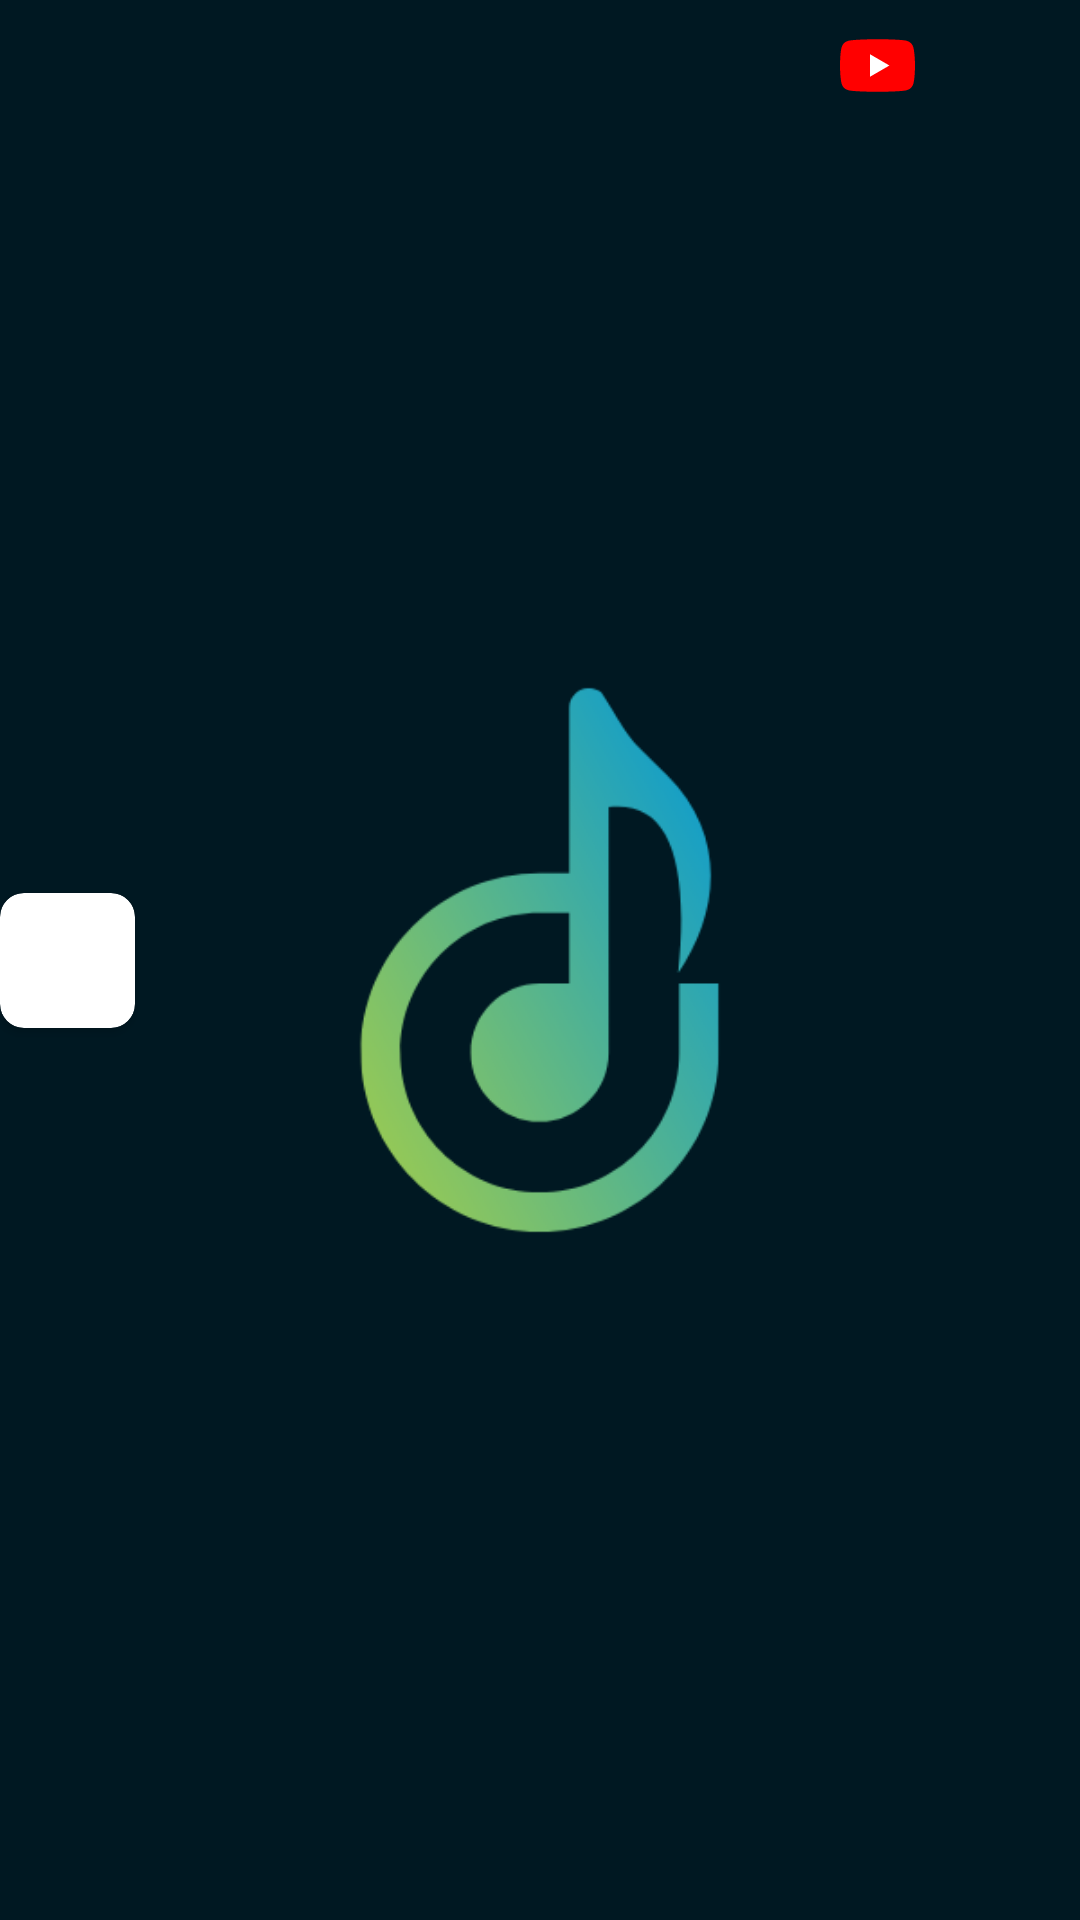

Write the Android layout XML for this screen, with the resource values it uses.
<!-- AndroidManifest.xml: application theme Theme.SplashScreen -->
<!-- res/layout/fragment_search_youtube_songs_item.xml -->
<?xml version="1.0" encoding="utf-8"?>
<layout xmlns:tools="http://schemas.android.com/tools"
    xmlns:android="http://schemas.android.com/apk/res/android"
    xmlns:app="http://schemas.android.com/apk/res-auto">
    <data>
        <variable
            name="ytSong"
            type="br.com.listennow.webclient.song.model.SearchYTSongResponse" />
    </data>

    <androidx.constraintlayout.widget.ConstraintLayout
        android:layout_width="match_parent"
        android:layout_height="wrap_content"
        android:layout_margin="12dp">

        <androidx.cardview.widget.CardView
            android:id="@+id/list_songs_search_cardView_thumb"
            android:layout_width="wrap_content"
            android:layout_height="wrap_content"
            app:cardCornerRadius="8dp"
            app:layout_constraintBottom_toBottomOf="parent"
            app:layout_constraintStart_toStartOf="parent"
            app:layout_constraintTop_toTopOf="parent"
            app:layout_constraintEnd_toStartOf="@+id/fragment_search_youtube_songs_buttons_and_texts"
            app:layout_constraintHorizontal_chainStyle="packed"
            app:layout_constraintHorizontal_bias="0">

            <ImageView
                android:id="@+id/list_songs_search_thumb"
                android:layout_width="45dp"
                android:layout_height="45dp"
                app:layout_constraintBottom_toBottomOf="parent"
                app:layout_constraintStart_toStartOf="parent"
                app:layout_constraintTop_toTopOf="parent"
                bindImage="@{ytSong.thumb}"/>
        </androidx.cardview.widget.CardView>

        <androidx.constraintlayout.widget.ConstraintLayout
            android:id="@+id/fragment_search_youtube_songs_buttons_and_texts"
            android:layout_width="match_parent"
            android:layout_height="wrap_content"
            app:layout_constraintEnd_toEndOf="parent"
            app:layout_constraintStart_toEndOf="@+id/list_songs_search_cardView_thumb"
            app:layout_constraintTop_toTopOf="parent"
            app:layout_constraintHorizontal_chainStyle="packed"
            app:layout_constrainedWidth="true">

            <androidx.constraintlayout.widget.ConstraintLayout
                android:id="@+id/fragment_search_youtube_songs_artist_song_name_constraint"
                android:layout_width="wrap_content"
                android:layout_height="match_parent"
                android:layout_marginStart="7dp"
                app:layout_constraintEnd_toStartOf="@+id/container_buttons_sync_youtube"
                app:layout_constraintHorizontal_chainStyle="spread_inside"
                app:layout_constraintStart_toStartOf="parent"
                app:layout_constraintTop_toTopOf="parent"
                app:layout_constrainedWidth="true">

                <TextView
                    android:id="@+id/list_songs_search_title"
                    android:layout_width="wrap_content"
                    android:layout_height="wrap_content"
                    android:layout_marginBottom="3dp"
                    android:ellipsize="end"
                    android:maxLines="1"
                    android:textSize="16sp"
                    android:textStyle="bold"
                    app:layout_constraintBottom_toTopOf="@+id/list_songs_search_artist"
                    app:layout_constraintStart_toStartOf="parent"
                    app:layout_constraintTop_toTopOf="parent"
                    tools:text="Love Story"
                    android:text="@{ytSong.title}"/>

                <TextView
                    android:id="@+id/list_songs_search_artist"
                    android:layout_width="wrap_content"
                    android:layout_height="wrap_content"
                    android:ellipsize="end"
                    android:maxLines="1"
                    app:layout_constraintBottom_toBottomOf="parent"
                    app:layout_constraintStart_toStartOf="parent"
                    tools:text="Taylor Swift"
                    android:text="@{ytSong.artist}"/>
            </androidx.constraintlayout.widget.ConstraintLayout>

            <androidx.constraintlayout.widget.ConstraintLayout
                android:id="@+id/container_buttons_sync_youtube"
                android:layout_width="wrap_content"
                android:layout_height="wrap_content"
                app:layout_constraintTop_toTopOf="parent"
                app:layout_constraintBottom_toBottomOf="parent"
                app:layout_constraintEnd_toEndOf="parent"
                app:layout_constraintStart_toEndOf="@id/fragment_search_youtube_songs_artist_song_name_constraint">

                <androidx.constraintlayout.widget.ConstraintLayout
                    android:id="@+id/list_songs_search_youtube"
                    android:layout_width="wrap_content"
                    android:layout_height="wrap_content"
                    app:layout_constraintBottom_toBottomOf="parent"
                    app:layout_constraintEnd_toStartOf="@id/list_songs_search_sync"
                    app:layout_constraintHorizontal_chainStyle="packed"
                    app:layout_constraintStart_toStartOf="parent"
                    app:layout_constraintTop_toTopOf="parent"
                    android:foreground="?android:attr/selectableItemBackground"

                    android:padding="5dp"
                    android:background="@drawable/round_outline"
                    android:clipToOutline="true">

                    <ImageView
                        android:layout_width="25dp"
                        android:layout_height="25dp"
                        android:background="@drawable/ic_youtube_24"
                        app:layout_constraintBottom_toBottomOf="parent"
                        app:layout_constraintEnd_toEndOf="parent"
                        app:layout_constraintStart_toStartOf="parent"
                        app:layout_constraintTop_toTopOf="parent" />
                </androidx.constraintlayout.widget.ConstraintLayout>

                <androidx.constraintlayout.widget.ConstraintLayout
                    android:id="@+id/list_songs_search_sync"
                    android:layout_width="wrap_content"
                    android:layout_height="wrap_content"
                    app:layout_constraintBottom_toBottomOf="parent"
                    app:layout_constraintEnd_toEndOf="parent"
                    app:layout_constraintHorizontal_chainStyle="packed"
                    app:layout_constraintStart_toEndOf="@+id/list_songs_search_youtube"
                    app:layout_constraintTop_toTopOf="parent"
                    android:layout_marginEnd="16dp"
                    android:foreground="?android:attr/selectableItemBackground"
                    android:padding="5dp"
                    android:background="@drawable/round_outline"
                    android:clipToOutline="true">

                    <ImageView
                        android:layout_width="24dp"
                        android:layout_height="24dp"
                        android:background="@drawable/baseline_cloud_download_24"
                        android:backgroundTint="@color/iconColor"
                        app:layout_constraintBottom_toBottomOf="parent"
                        app:layout_constraintEnd_toEndOf="parent"
                        app:layout_constraintStart_toStartOf="parent"
                        app:layout_constraintTop_toTopOf="parent" />
                </androidx.constraintlayout.widget.ConstraintLayout>
            </androidx.constraintlayout.widget.ConstraintLayout>
            </androidx.constraintlayout.widget.ConstraintLayout>
    </androidx.constraintlayout.widget.ConstraintLayout>
</layout>
<!-- resources referenced by this layout -->
<resources>
  <color name="iconColor">#FFFFFF</color>
  <!-- drawable ic_youtube_24 (drawable) -->
  <vector xmlns:android="http://schemas.android.com/apk/res/android" android:height="24dp" android:viewportHeight="64" android:viewportWidth="64" android:width="24dp">
        
      <path android:fillColor="#ff0000" android:pathData="M62.603,16.596a8.06,8.06 0,0 0,-5.669 -5.669C51.964,9.57 31.96,9.57 31.96,9.57s-20.005,0.04 -24.976,1.397a8.06,8.06 0,0 0,-5.669 5.669C0,21.607 0,32 0,32s0,10.393 1.356,15.404a8.06,8.06 0,0 0,5.669 5.669C11.995,54.43 32,54.43 32,54.43s20.005,0 24.976,-1.356a8.06,8.06 0,0 0,5.669 -5.669C64,42.434 64,32 64,32s-0.04,-10.393 -1.397,-15.404z"/>
        
      <path android:fillColor="#fff" android:pathData="M25.592,41.612L42.187,32l-16.596,-9.612z"/>
      
  </vector>
  <style name="Theme.SplashScreen" parent="Theme.Material3.DayNight.NoActionBar">
          <item name="statusBarBackground">@color/background</item>
          <item name="android:windowBackground">@drawable/splash_screen</item>
      </style>
  <color name="background">#0b1014</color>
  <!-- drawable splash_screen (drawable) -->
  <?xml version="1.0" encoding="utf-8"?>
  <layer-list xmlns:android="http://schemas.android.com/apk/res/android">
      <item android:drawable="@color/primary" />
      <item
          android:width="300dp"
          android:height="300dp"
          android:gravity="center">
          <bitmap
  
              android:src="@drawable/icon2" />
      </item>
  </layer-list>
  <color name="primary">#001822</color>
  <!-- drawable icon2: png bitmap (drawable, 20664 bytes) -->
</resources>
